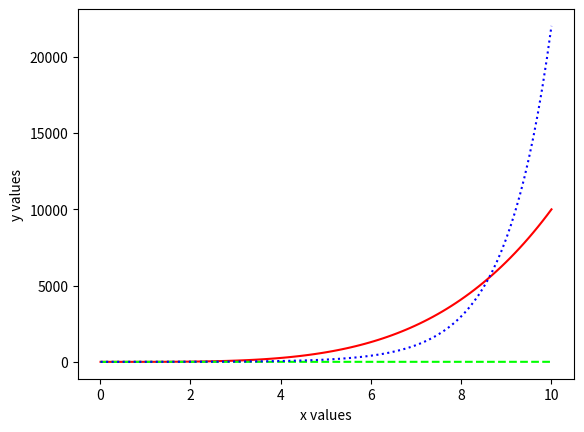

Source code (Python):
import matplotlib.pyplot as plt
import numpy as np

x = np.linspace(0.01,10,100)

y1 = x**4
y2 = np.log(x)
y3 = np.exp(x)


fig, ax = plt.subplots()


plt.xlabel('x values')
plt.ylabel('y values')

ax.plot(x,y1,color='#ff0000',linestyle='solid')
ax.plot(x,y2,color='#00ff00',linestyle='dashed')
ax.plot(x,y3,color='#0000ff',linestyle='dotted')

plt.show()

